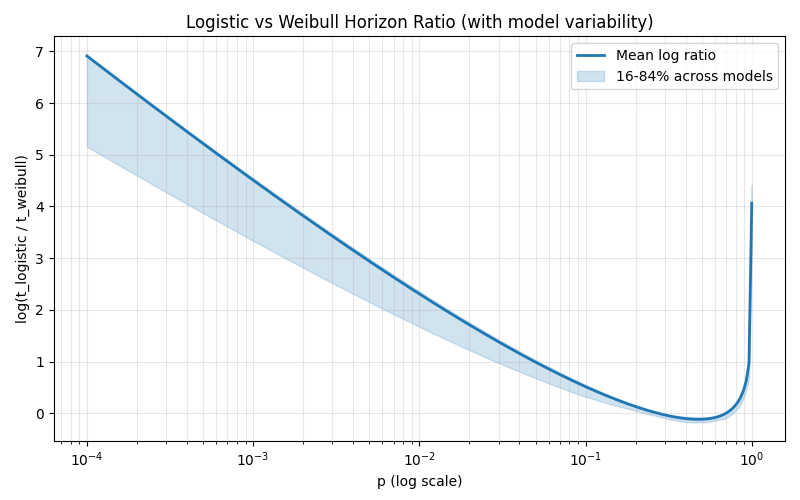

Values plotted in this chart, from the file beside it:
p, mean_log_ratio, p16_log_ratio, p84_log_ratio
0.0001, 6.911, 5.157, 6.935
0.0001039, 6.869, 5.126, 6.894
0.000108, 6.828, 5.094, 6.853
0.0001123, 6.787, 5.063, 6.812
0.0001167, 6.746, 5.032, 6.771
0.0001212, 6.704, 5.001, 6.73
0.000126, 6.663, 4.97, 6.69
0.000131, 6.622, 4.938, 6.649
0.0001361, 6.581, 4.907, 6.608
0.0001415, 6.54, 4.876, 6.567
0.000147, 6.499, 4.845, 6.527
0.0001528, 6.458, 4.814, 6.486
0.0001588, 6.417, 4.783, 6.445
0.000165, 6.376, 4.752, 6.405
0.0001715, 6.336, 4.721, 6.364
0.0001783, 6.295, 4.69, 6.324
0.0001853, 6.254, 4.659, 6.283
0.0001925, 6.213, 4.629, 6.243
0.0002001, 6.173, 4.598, 6.202
0.000208, 6.132, 4.567, 6.162
0.0002161, 6.091, 4.536, 6.122
0.0002246, 6.051, 4.505, 6.081
0.0002335, 6.01, 4.475, 6.041
0.0002426, 5.97, 4.444, 6.001
0.0002522, 5.929, 4.413, 5.96
0.0002621, 5.889, 4.383, 5.92
0.0002724, 5.848, 4.352, 5.88
0.0002831, 5.808, 4.321, 5.84
0.0002942, 5.768, 4.291, 5.8
0.0003057, 5.727, 4.26, 5.76
0.0003178, 5.687, 4.23, 5.72
0.0003302, 5.647, 4.199, 5.68
0.0003432, 5.607, 4.169, 5.64
0.0003567, 5.567, 4.139, 5.6
0.0003707, 5.526, 4.108, 5.56
0.0003853, 5.486, 4.078, 5.521
0.0004004, 5.446, 4.048, 5.481
0.0004161, 5.406, 4.017, 5.441
0.0004325, 5.366, 3.987, 5.402
0.0004495, 5.327, 3.957, 5.362
0.0004671, 5.287, 3.927, 5.322
0.0004855, 5.247, 3.897, 5.283
0.0005046, 5.207, 3.867, 5.243
0.0005244, 5.168, 3.836, 5.204
0.000545, 5.128, 3.806, 5.164
0.0005664, 5.088, 3.776, 5.125
0.0005887, 5.049, 3.747, 5.086
0.0006118, 5.009, 3.717, 5.047
0.0006358, 4.97, 3.687, 5.007
0.0006608, 4.93, 3.657, 4.968
0.0006868, 4.891, 3.627, 4.929
0.0007138, 4.852, 3.597, 4.89
0.0007418, 4.812, 3.568, 4.851
0.0007709, 4.773, 3.538, 4.812
0.0008012, 4.734, 3.508, 4.773
0.0008327, 4.695, 3.479, 4.734
0.0008654, 4.656, 3.449, 4.695
0.0008994, 4.617, 3.42, 4.656
0.0009348, 4.578, 3.39, 4.618
0.0009715, 4.539, 3.361, 4.579
... 180 more rows
